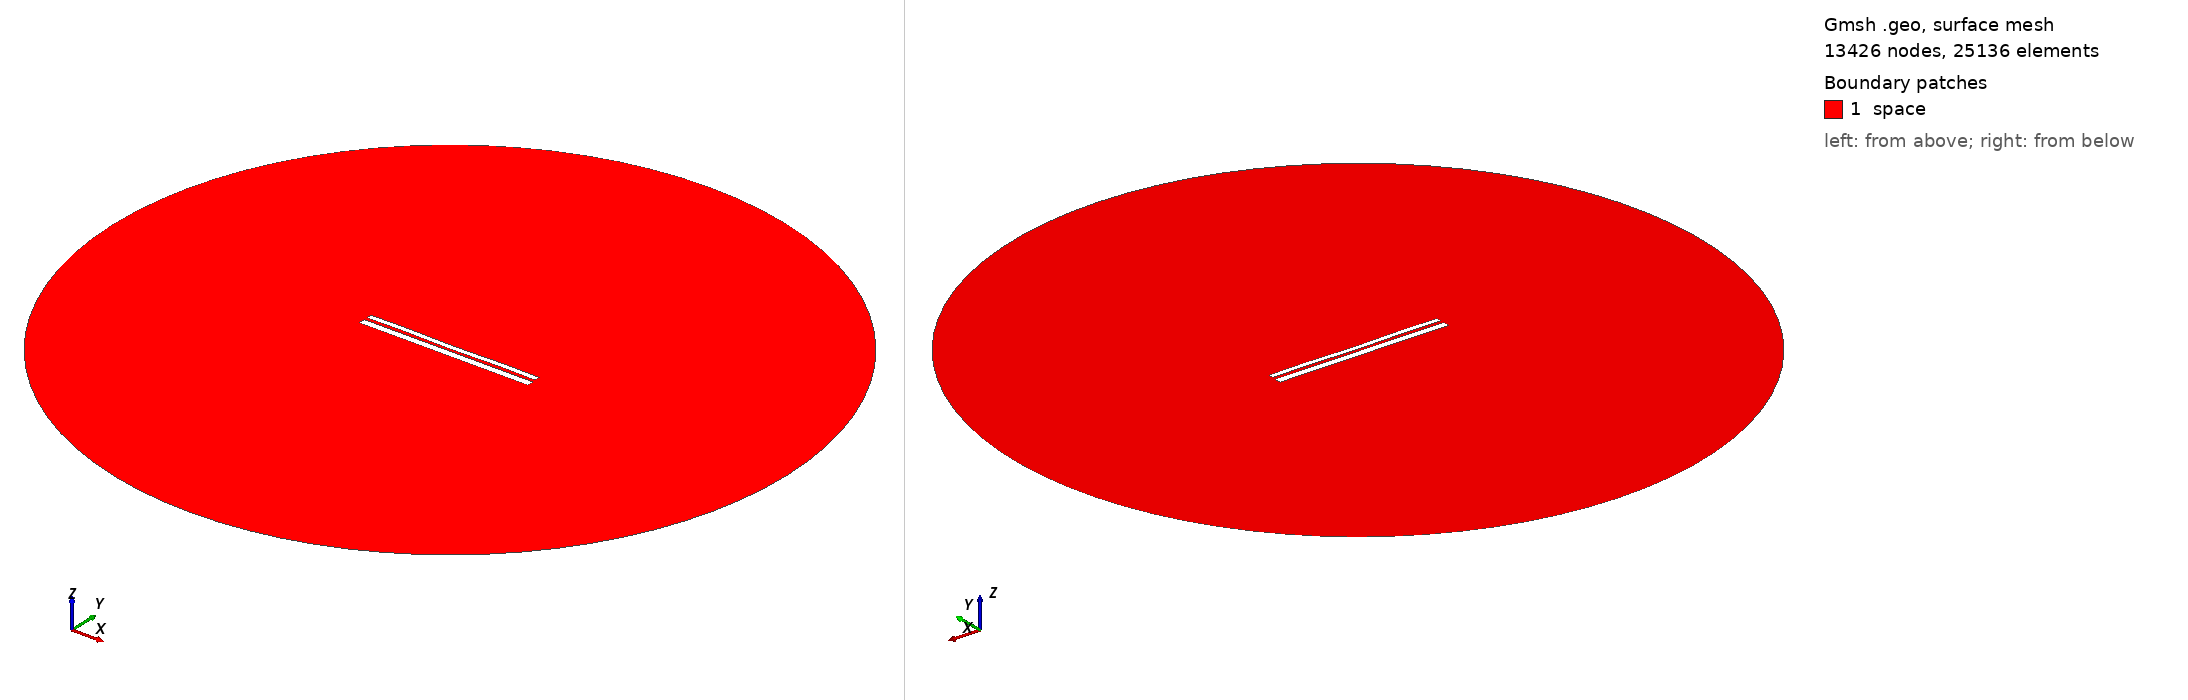

Gmsh geometry script, surface-meshed: 13426 nodes, 25136 surface elements. Boundary patches (legend numbers): 1 space. Left view from above one corner, right view from below the opposite corner. Legend entries are the model's physical surfaces. The drawing asked Gmsh for element sizes between 1% and 20% of the model's largest extent; the script's own settings can give other sizes.

=== 9665.geo (drawn) ===
//---------------------------------------
// Geometry kernel
//---------------------------------------

SetFactory("OpenCASCADE");



//---------------------------------------
// Parameters of the geometry
//---------------------------------------

// Overetch of the upper plate
overetch = 0.375;

// Distance between the plates
distance = 1.5;

// Discretization over the x axis (for the deformation)
nx = 50; 

// Length of the plate
L = 100 - overetch; 

// Number of modes
n = 4; 

// 1st mode coefficient
coeff(1) = 0.0;
beta(1) = 0.596864 * 3.1415926535 / L;

// 2nd mode coefficient
coeff(2) = -0.075;
beta(2) = 1.49418 * 3.1415926535 / L;

// 3rd mode coefficient
coeff(3) = 0.0;
beta(3) = 2.50025 * 3.1415926535 / L;

// 4th mode coefficient
coeff(4) = 0.15;
beta(4) = 3.49999 * 3.1415926535 / L;



//---------------------------------------
// Upper plate (deformed rectangle)
//---------------------------------------

// Coordiantes of the upper plate
xmin = -50;
xmax = 50 - overetch;

// Height of the upper plate
yheight = 4 - 2 * overetch;

// Indexes of the points
UpperID[] = {};
LowerID[] = {};
LeftID[] = {};
RightID[] = {};

// Point index
p = 1;

// Horizontal edges
For i In {1:nx}
    x = xmin + (i-1)*(xmax - xmin)/(nx-1);

    y_bottom = distance / 2 + overetch;
    For j In {1:n}
        C = (Cosh(beta(j)*L) + Cos(beta(j)*L)) / (Sinh(beta(j)*L) + Sin(beta(j)*L));
        y_bottom  = y_bottom + coeff(j) * (Cosh(beta(j)*(x+50)) - Cos(beta(j)*(x+50)) - C * (Sinh(beta(j)*(x+50)) - Sin(beta(j)*(x+50))));
    EndFor

    y_top = y_bottom + yheight;

    Point(p) = {x, y_top, 0, 1.0};
    UpperID[i] = p;
    p = p + 1;

    Point(p) = {x, y_bottom, 0, 1.0};
    LowerID[i] = p;
    p = p + 1;
EndFor

// Create point lists
UpperPts[] = {}; LowerPts[] = {};
For i In {1:nx}
  UpperPts[] += {UpperID[i]};
  LowerPts[] += {LowerID[i]};
EndFor

// Build splines
Spline(1) = {UpperPts[]};
Spline(2) = {LowerPts[]};
Line(3) = {LowerPts[nx-1], UpperPts[nx-1]};
Line(4) = {LowerPts[0], UpperPts[0]};

// Build the plane surface
Curve Loop(1) = {2, 3, -1, -4};
Plane Surface(1) = {1};



//---------------------------------------
// Lower plate (rectangle)
//---------------------------------------

// Vertices
Point(1001) = {-50, -1, 0, 1.0};
Point(1002) = { 50, -1, 0, 1.0};
Point(1003) = { 50,  -5, 0, 1.0};
Point(1004) = {-50,  -5, 0, 1.0};

// Edges
Line(5) = {1001, 1002};
Line(6) = {1002, 1003};
Line(7) = {1003, 1004};
Line(8) = {1004, 1001};

// Plane surface
Line Loop(2) = {5, 6, 7, 8};
Plane Surface(2) = {2}; 



//---------------------------------------
// Outer (fictious) boundary
//---------------------------------------

// Points
Point(1005) = {0, 0, 0};       // Center
Point(1006) = {200, 0, 0};     // Start point
Point(1007) = {0, 200, 0};     // 90 degrees
Point(1008) = {-200, 0, 0};    // 180 degrees
Point(1009) = {0, -200, 0};    // 270 degrees

// Circle arcs (each needs start, center, end)
Circle(9) = {1006, 1005, 1007};
Circle(10) = {1007, 1005, 1008};
Circle(11) = {1008, 1005, 1009};
Circle(12) = {1009, 1005, 1006};

// Plane surface for the entire domain
Curve Loop(3) = {9, 10, 11, 12};
Surface(3) = {3};

// Subtract the plates from the whole domain to obtain the actual domain where we want to solve the equations
BooleanDifference{ Surface{3}; Delete; }{ Surface{1}; Surface{2}; Delete; }




//---------------------------------------
// Transfinite Lines/Curves
//---------------------------------------

// Set the number of points on the boundaries
r = 7;

// Plates
Transfinite Curve {1, 2} = 50*r Using Progression 1;
Transfinite Curve {3, 4} = 2*r Using Progression 1;
Transfinite Line {5, 7} = 50*r Using Progression 1;
Transfinite Line {6, 8} = 2*r Using Progression 1;

// Outer boundary
Transfinite Line {9, 10, 11, 12} = 20 Using Progression 1;



//---------------------------------------
// Physical groups
//---------------------------------------                

// Physical curves (boundaries)
Physical Line("force_segment", 10) = {2};
Physical Line("upper_plate", 11) = {1, 3, 4};
Physical Line("lower_plate", 12) = {5, 6, 7, 8};
Physical Line("boundary", 20) = {9, 10, 11, 12};

// Physical Surfaces
Physical Surface("space", 30) = {3};



//---------------------------------------
// 6. Generate the Mesh
//---------------------------------------

// 2D mesh generation
Mesh 2;
